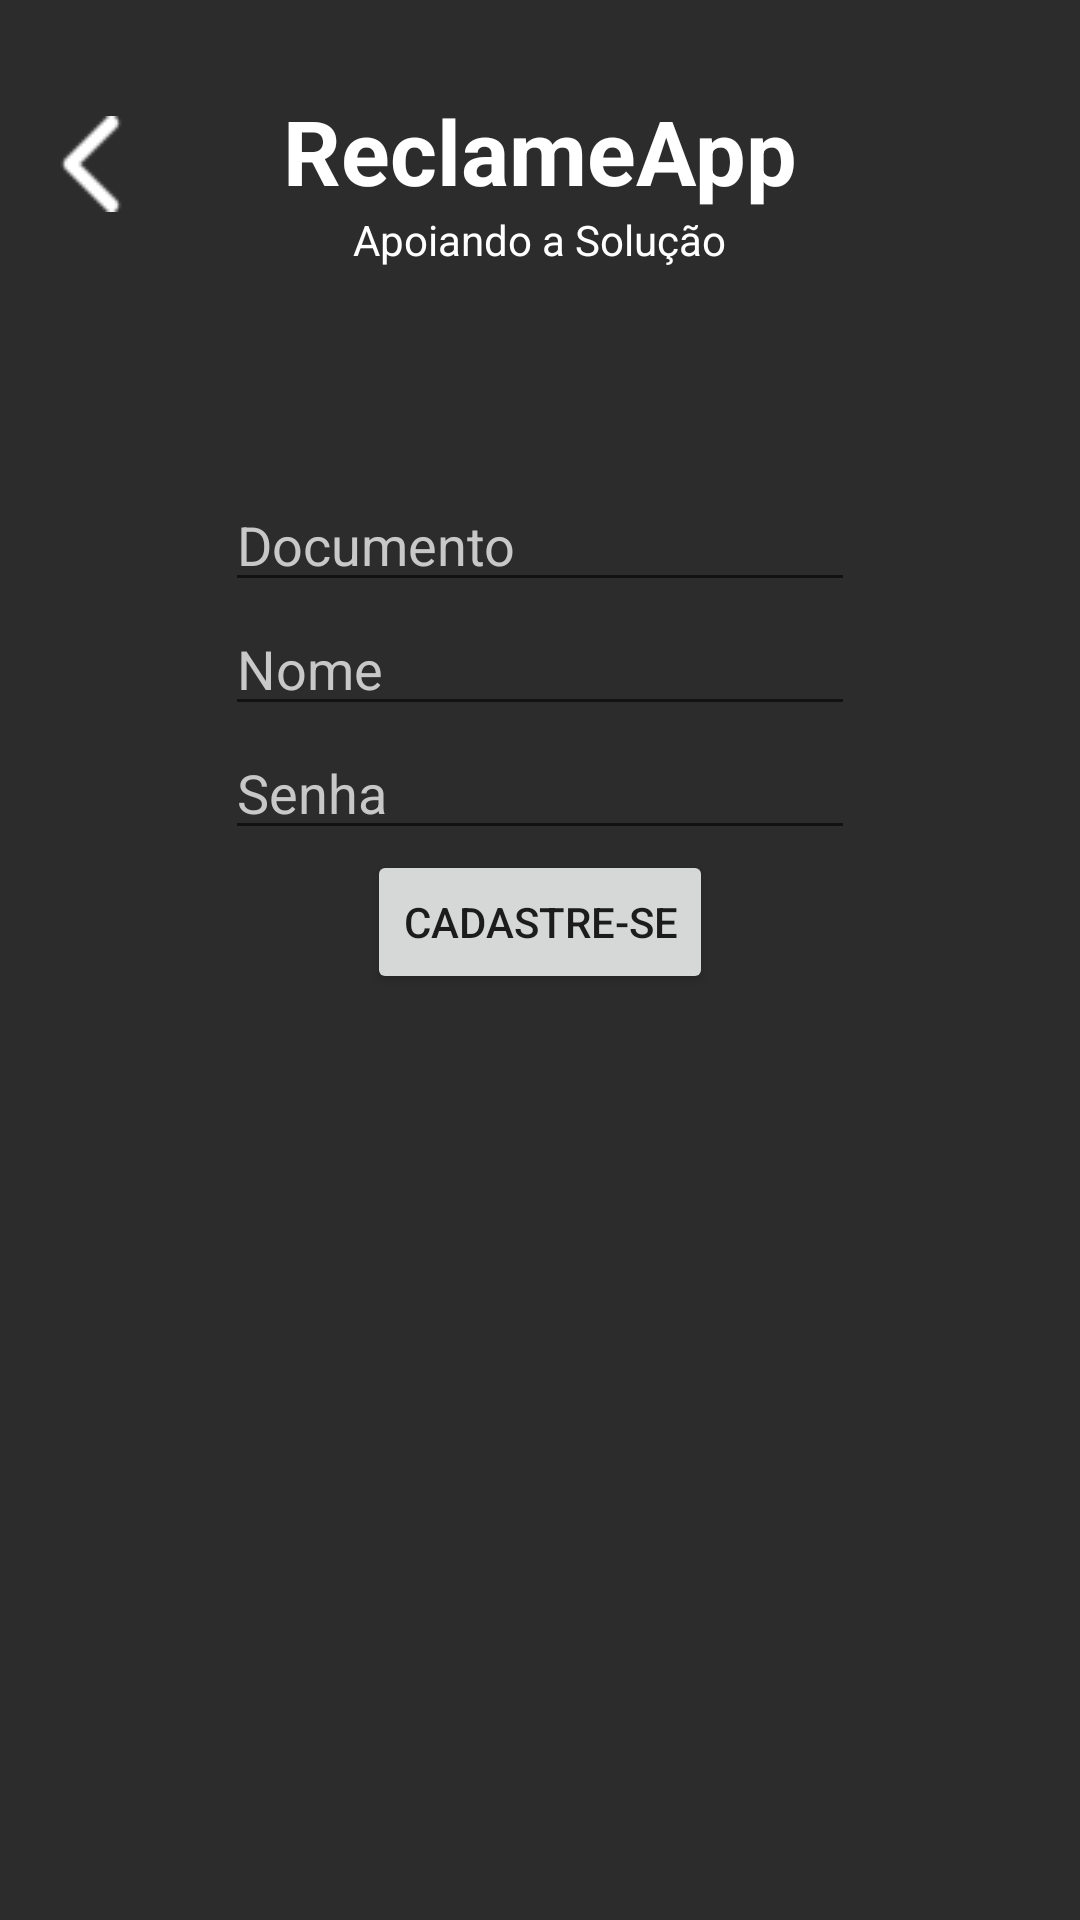

The Android layout XML behind this screen, and the referenced resources:
<!-- AndroidManifest.xml: application theme Theme.ReclameApp -->
<!-- res/layout/activity_sign_up.xml -->
<?xml version="1.0" encoding="utf-8"?>
<androidx.constraintlayout.widget.ConstraintLayout xmlns:android="http://schemas.android.com/apk/res/android"
    xmlns:app="http://schemas.android.com/apk/res-auto"
    xmlns:tools="http://schemas.android.com/tools"
    android:layout_width="match_parent"
    android:layout_height="match_parent"
    android:background="#2C2C2C"
    tools:context=".SignUpActivity">

    <LinearLayout
        android:layout_width="match_parent"
        android:layout_height="match_parent"
        android:orientation="vertical">

        <TableRow
            android:layout_width="match_parent"
            android:layout_height="wrap_content"
            android:gravity="center">

            <ImageView
                android:id="@+id/btnBack"
                android:layout_width="wrap_content"
                android:layout_height="wrap_content"
                app:srcCompat="@drawable/backicon" />

            <Space
                android:layout_width="48dp"
                android:layout_height="wrap_content" />

            <LinearLayout
                android:layout_width="wrap_content"
                android:layout_height="wrap_content"
                android:gravity="center"
                android:orientation="vertical">

                <Space
                    android:layout_width="wrap_content"
                    android:layout_height="30dp" />

                <TextView
                    android:id="@+id/txtAppName"
                    android:layout_width="wrap_content"
                    android:layout_height="wrap_content"
                    android:text="ReclameApp"
                    android:textAllCaps="false"
                    android:textColor="#FFFFFF"
                    android:textSize="30sp"
                    android:textStyle="bold" />

                <TextView
                    android:id="@+id/textView3"
                    android:layout_width="wrap_content"
                    android:layout_height="wrap_content"
                    android:text="@string/txtSlogan"
                    android:textColor="#FFFFFF" />

                <Space
                    android:layout_width="wrap_content"
                    android:layout_height="20dp" />
            </LinearLayout>

            <Space
                android:layout_width="80dp"
                android:layout_height="wrap_content" />

        </TableRow>

        <TableRow
            android:layout_width="match_parent"
            android:layout_height="wrap_content">

            <Space
                android:layout_width="30dp"
                android:layout_height="50dp" />

        </TableRow>

        <TableRow
            android:layout_width="match_parent"
            android:layout_height="wrap_content"
            android:gravity="center">

            <EditText
                android:id="@+id/edtDoc"
                android:layout_width="wrap_content"
                android:layout_height="wrap_content"
                android:ems="10"
                android:hint="@string/txtDoc"
                android:inputType="textPersonName"
                android:textColor="#FFFFFF"
                android:textColorHint="#C8C8C8" />
        </TableRow>

        <TableRow
            android:layout_width="match_parent"
            android:layout_height="wrap_content"
            android:gravity="center">

            <EditText
                android:id="@+id/edtName"
                android:layout_width="wrap_content"
                android:layout_height="wrap_content"
                android:ems="10"
                android:hint="@string/txtName"
                android:inputType="textPersonName"
                android:textColor="#FFFFFF"
                android:textColorHint="#C8C8C8" />
        </TableRow>

        <TableRow
            android:layout_width="match_parent"
            android:layout_height="wrap_content"
            android:gravity="center">

            <EditText
                android:id="@+id/edtPasswordCreate"
                android:layout_width="wrap_content"
                android:layout_height="wrap_content"
                android:ems="10"
                android:hint="@string/txtPassword"
                android:inputType="textPassword"
                android:textColor="#FFFFFF"
                android:textColorHint="#C8C8C8" />
        </TableRow>

        <TableRow
            android:layout_width="match_parent"
            android:layout_height="wrap_content"
            android:gravity="center">

            <Button
                android:id="@+id/btnSignUp"
                android:layout_width="wrap_content"
                android:layout_height="wrap_content"
                android:text="@string/txtSignUp" />
        </TableRow>
    </LinearLayout>

</androidx.constraintlayout.widget.ConstraintLayout>
<!-- resources referenced by this layout -->
<resources>
  <!-- drawable backicon: png bitmap (drawable-v24, 495 bytes) -->
  <string name="txtDoc">Documento</string>
  <string name="txtName">Nome</string>
  <string name="txtPassword">Senha</string>
  <string name="txtSignUp">Cadastre-se</string>
  <string name="txtSlogan">Apoiando a Solução</string>
  <style name="Theme.ReclameApp" parent="Theme.MaterialComponents.DayNight.DarkActionBar">
          
          <item name="colorPrimary">@color/purple_500</item>
          <item name="colorPrimaryVariant">@color/purple_700</item>
          <item name="colorOnPrimary">@color/white</item>
          
          <item name="colorSecondary">@color/teal_200</item>
          <item name="colorSecondaryVariant">@color/teal_700</item>
          <item name="colorOnSecondary">@color/black</item>
          
          <item name="android:statusBarColor" tools:targetApi="l">?attr/colorPrimaryVariant</item>
          
      </style>
  <!-- not gathered from this repository: default colours our renderer supplied (Android Studio template values) -->
  <color name="purple_500">#FF6200EE</color>
  <color name="purple_700">#FF3700B3</color>
  <color name="teal_200">#FF03DAC5</color>
  <color name="teal_700">#FF018786</color>
  <color name="black">#FF000000</color>
  <color name="white">#FFFFFFFF</color>
</resources>
